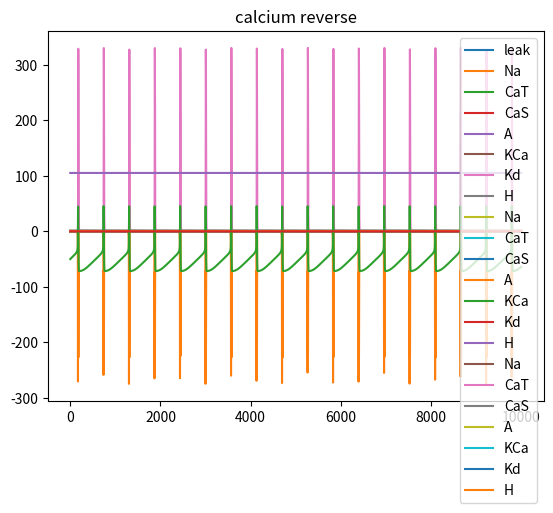

Generate this figure with matplotlib:
import numpy as np
import matplotlib.pyplot as plt

#taken from this bad boi https://journals.physiology.org/doi/epdf/10.1152/jn.00641.2003
#they explicity set the membrane surface area which I should change to reflect morphology when I integrate with the Allen data
#the only thing they vary is the conductance, I geuss I could vary more but let's copy them first
#all voltages in mV, all times in ms
#currents should be in nA
#https://www.jneurosci.org/content/jneuro/18/7/2309.full.pdf
#aparently same model^ ?

def m_or_h_infin(V, top, bottom, Ca_adj = False, Ca = 1):
	mult = 1
	if Ca_adj:
		mult = Ca/(Ca + 3)
	denom = 1 + np.exp((V + top)/bottom)
	return mult/denom

def most_taus(V, numer, top, bottom, offset):
	denom = 1 + np.exp((V + top)/bottom)
	return offset + numer/denom

def double_exp_taus(V, numer, top_1, bottom_1, top_2, bottom_2, offset):
	denom = np.exp((V + top_1)/bottom_1) + np.exp((V + top_2)/bottom_2)
	return offset + numer/denom

def tau_h_Na(V):
	first_mult = 0.67/(1+np.exp((V + 62.9)/(-10)))
	second_mult = 1.5 + 1/(1 + np.exp((V + 34.9)/3.6))
	return first_mult*second_mult

def step_m_or_h(j, tau, infin):
	#j can be m or h, tau should be sef explanatory, infin is m or h infinity
	dj = time_step*(infin - j)/tau
	return dj

def step_Ca2(I_CaT, I_CaS, Ca2):
	#just realized they don't number their equations in this paper, weird
	dCa2 = time_step*(-14.96*(I_CaT + I_CaS) - Ca2 + 0.05)/200
	return dCa2

def current_contrib(A, V, E, g, m, p, h = 1):
	#hey some of the ions dont have h modeles in the table 1, gonna just assume constant 1 for those until i see otherwise
	I = A*g*(m**p)*h*(V-E)
	return I

def nernst(Ca2, Ca2_extra = 3):
	#that constant is currnty set for room temperature, maybe it should be something else like idk, body temperature?
	return 25.693*np.log(Ca2_extra/Ca2)

def m_h_stuff(all_params, V_membrane, Ca2, init_m_h = False):
	if init_m_h:
		#setting all the m values
		all_params[0, 3] = m_or_h_infin(V_membrane, 25.5, -5.29)
		all_params[1, 3] = m_or_h_infin(V_membrane, 27.1, -7.2)
		all_params[2, 3] = m_or_h_infin(V_membrane, 33, -8.1)
		all_params[3, 3] = m_or_h_infin(V_membrane, 27.2, -8.7)
		all_params[4, 3] = m_or_h_infin(V_membrane, 28.3, -12.6, True, Ca2)
		all_params[5, 3] = m_or_h_infin(V_membrane, 12.3, -11.8)
		all_params[6, 3] = m_or_h_infin(V_membrane, 70, 6)

		#and now all the h values
		all_params[0, 4] = m_or_h_infin(V_membrane, 48.9, 5.18)
		all_params[1, 4] = m_or_h_infin(V_membrane, 32.1, 5.5)
		all_params[2, 4] = m_or_h_infin(V_membrane, 60, 6.2)
		all_params[3, 4] = m_or_h_infin(V_membrane, 56.9, 4.9)
		all_params[4, 4] = 1
		all_params[5, 4] = 1
		all_params[6, 4] = 1

	#setting all the m_infinity values
	all_params[0, 5] = m_or_h_infin(V_membrane, 25.5, -5.29)
	all_params[1, 5] = m_or_h_infin(V_membrane, 27.1, -7.2)
	all_params[2, 5] = m_or_h_infin(V_membrane, 33, -8.1)
	all_params[3, 5] = m_or_h_infin(V_membrane, 27.2, -8.7)
	all_params[4, 5] = m_or_h_infin(V_membrane, 28.3, -12.6, True, Ca2)
	all_params[5, 5] = m_or_h_infin(V_membrane, 12.3, -11.8)
	all_params[6, 5] = m_or_h_infin(V_membrane, 70, 6)

	#and now all the h_infinity values
	all_params[0, 6] = m_or_h_infin(V_membrane, 48.9, 5.18)
	all_params[1, 6] = m_or_h_infin(V_membrane, 32.1, 5.5)
	all_params[2, 6] = m_or_h_infin(V_membrane, 60, 6.2)
	all_params[3, 6] = m_or_h_infin(V_membrane, 56.9, 4.9)
	all_params[4, 6] = 1
	all_params[5, 6] = 1
	all_params[6, 6] = 1

	#setting all the tau_m values
	all_params[0, 7] = most_taus(V_membrane, -1.26, 120, -25, 1.32)
	all_params[1, 7] = most_taus(V_membrane, -21.3, 68.1, -20.5, 21.7)
	all_params[2, 7] = double_exp_taus(V_membrane, 7, 27, 10, 70, -13, 1.4)
	all_params[3, 7] = most_taus(V_membrane, -10.4, 32.9, -15.2, 11.6)
	all_params[4, 7] = most_taus(V_membrane, -75.1, 46, -22.7, 90.3)
	all_params[5, 7] = most_taus(V_membrane, -6.4, 28.3, -19.2, 7.2)
	all_params[6, 7] = most_taus(V_membrane, 1499, 42.2, -8.73, 272)

	#and now all the ta_h values
	all_params[0, 8] = tau_h_Na(V_membrane)
	all_params[1, 8] = most_taus(V_membrane, -89.8, 55, -16.9, 105)
	all_params[2, 8] = double_exp_taus(V_membrane, 150, 55, 9, 65, -16, 60)
	all_params[3, 8] = most_taus(V_membrane, -29.2, 38.9, -26.5, 38.6)
	all_params[4, 8] = 1
	all_params[5, 8] = 1
	all_params[6, 8] = 1

	CaReverse = nernst(Ca2)
	all_params[1:3, 1] = [CaReverse, CaReverse] #hey if anything is wrong check here I'm highly skeptical

	return all_params

A = 6.28E-4 #area in cm^2
C = 6.28E-1 #capacitence in nF, something tells me they picked this to mostly cancel with area
time_step = 0.05
sim_length = 500
sim_steps = int(sim_length/time_step)

#conductance in mS/cm^2 ?
mult = 10000
Na_g = 12*mult
CaT_g = 0*mult
CaS_g = 0*mult
A_g = 0*mult
KCa_g = 0*mult
Kd_g = 36*mult
H_g = 0*mult
leak_g = 0.3

NaReverse = 60
KCaReverse = -72
KdReverse = -72
AReverse = -80
HReverse = -20
LeakReverse = -50

#volatile initialization
V_membrane = -50
Ca2 = 0.05
CaReverse = nernst(Ca2)
I_ext = 1

#I genuinely don't know if the time constants are meant to be constant, like yeah they should be but they are functions of V so like?
#I think they do change bc of top of page 3 but like 
#max conductance, reverse potential, p, m, h, m_infinity, h_infinity, tau_m, tau_h
all_params = np.zeros((7, 9))
all_params[:, 0] = [Na_g, CaT_g, CaS_g, A_g, KCa_g, Kd_g, H_g]
all_params[:, 1] = [NaReverse, CaReverse, CaReverse, AReverse, KCaReverse, KdReverse, HReverse] #hey if anything is wrong check here I'm highly skeptical
all_params[:, 2] = [3, 3, 3, 3, 4, 4, 1]
all_params = m_h_stuff(all_params, V_membrane, Ca2, init_m_h = True)

Vs = np.zeros(sim_steps)
Cas = np.zeros(sim_steps)
Cas_reverse = np.zeros(sim_steps)
current_names = ['leak', 'Na', 'CaT', 'CaS', 'A', 'KCa', 'Kd', 'H']
currents = np.zeros((8, sim_steps))

ms_ot = np.zeros((7, sim_steps))
hs_ot = np.zeros((7, sim_steps))
m_taus_ot = np.zeros((7, sim_steps))
h_taus_ot = np.zeros((7, sim_steps))
for s in range(sim_steps):
	I_leak = (V_membrane - LeakReverse)*leak_g*A
	
	all_params = m_h_stuff(all_params, V_membrane, Ca2)

	for index, params in enumerate(all_params):
		if index < 4:
			all_params[index, 4] += time_step*(params[6] - params[4])/params[8]
		all_params[index, 3] += time_step*(params[5] - params[3])/params[7]

	current_sum = []
	for params in all_params:
		current_sum.append(current_contrib(A, V_membrane, params[1], params[0], params[3], params[2], params[4]))
	
	dV = time_step*(-1*np.sum(current_sum) + I_ext - I_leak)/C
	V_membrane += dV
	Ca2 += step_Ca2(current_sum[1], current_sum[2], Ca2)
	Vs[s] = V_membrane
	Cas[s] = Ca2
	ms_ot[:, s] = all_params[:, 3]
	hs_ot[:, s] = all_params[:, 4]
	m_taus_ot[:, s] = all_params[:, 7]
	h_taus_ot[:, s] = all_params[:, 8]
	currents[0, s] = I_leak
	currents[1:, s] = current_sum
	Cas_reverse[s] = nernst(Ca2)
	#print(V_membrane, Ca2, dV, all_params[:, 3:5])


for i in range(8):
	plt.plot(currents[i,:], label = current_names[i])
plt.title('current')
plt.legend()
plt.show()

for i in range(7):
	plt.plot(ms_ot[i,:], label = current_names[i+1])
plt.title('ms')
plt.legend()
plt.show()

for i in range(7):
	plt.plot(hs_ot[i,:], label = current_names[i+1])
plt.title('hs')
plt.legend()
plt.show()

plt.plot(Vs)
plt.title('voltage')
plt.show()

plt.plot(Cas)
plt.title('[calium]')
plt.show()

plt.plot(Cas_reverse)
plt.title('calcium reverse')
plt.show()
